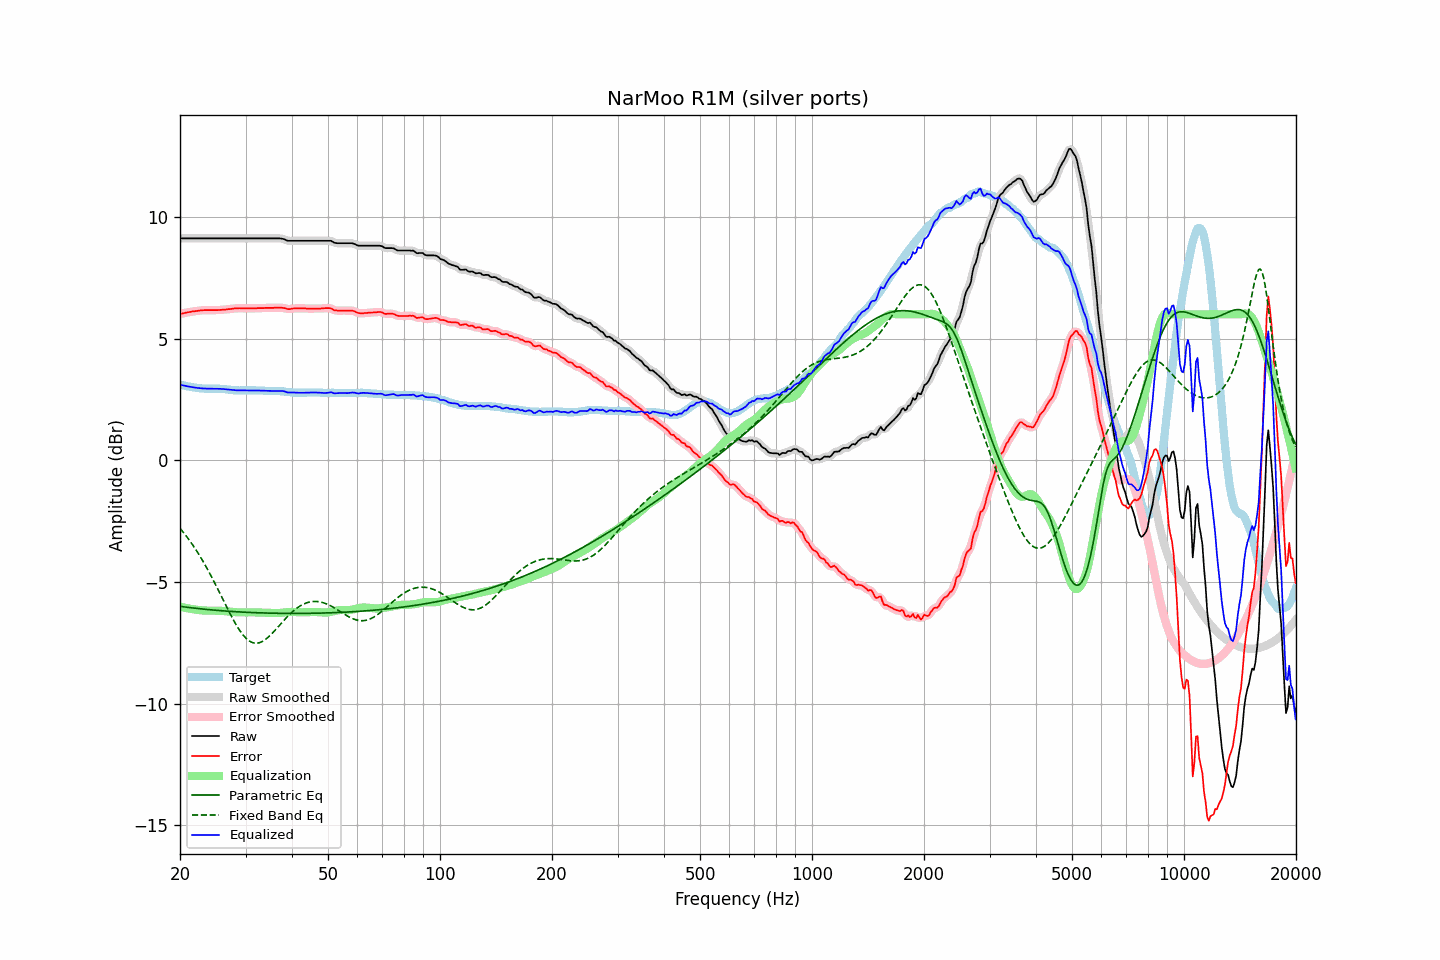

The table this chart was drawn from, first rows:
frequency, raw, error, smoothed, error_smoothed, equalization, parametric_eq, fixed_band_eq, equalized_raw, equalized_smoothed, target
20.00, 9.12, 6.01, 9.12, 6.01, -6.01, -6.00, -2.79, 3.11, 3.11, 3.11
20.20, 9.12, 6.02, 9.12, 6.03, -6.03, -6.01, -2.87, 3.09, 3.09, 3.10
20.40, 9.12, 6.04, 9.12, 6.04, -6.04, -6.02, -2.95, 3.08, 3.08, 3.08
20.61, 9.12, 6.05, 9.12, 6.06, -6.06, -6.02, -3.03, 3.06, 3.06, 3.07
20.81, 9.12, 6.07, 9.12, 6.07, -6.07, -6.03, -3.12, 3.05, 3.05, 3.05
21.02, 9.12, 6.08, 9.12, 6.08, -6.08, -6.04, -3.21, 3.04, 3.04, 3.04
21.23, 9.12, 6.09, 9.12, 6.10, -6.09, -6.05, -3.30, 3.02, 3.02, 3.03
21.44, 9.12, 6.10, 9.12, 6.11, -6.11, -6.06, -3.39, 3.01, 3.01, 3.02
21.66, 9.12, 6.12, 9.12, 6.12, -6.12, -6.06, -3.48, 3.00, 3.00, 3.00
21.87, 9.12, 6.12, 9.12, 6.13, -6.13, -6.07, -3.58, 2.99, 2.99, 3.00
22.09, 9.12, 6.13, 9.12, 6.13, -6.14, -6.08, -3.68, 2.98, 2.98, 2.99
22.31, 9.12, 6.14, 9.12, 6.14, -6.14, -6.09, -3.79, 2.97, 2.97, 2.98
22.54, 9.12, 6.15, 9.12, 6.15, -6.15, -6.09, -3.89, 2.97, 2.97, 2.97
22.76, 9.12, 6.16, 9.12, 6.16, -6.16, -6.10, -4.00, 2.96, 2.96, 2.96
22.99, 9.12, 6.16, 9.12, 6.17, -6.16, -6.11, -4.11, 2.95, 2.95, 2.96
23.22, 9.12, 6.17, 9.12, 6.17, -6.17, -6.11, -4.22, 2.95, 2.95, 2.95
23.45, 9.12, 6.17, 9.12, 6.17, -6.17, -6.12, -4.34, 2.95, 2.95, 2.95
23.69, 9.12, 6.17, 9.12, 6.17, -6.17, -6.13, -4.46, 2.95, 2.95, 2.95
23.92, 9.12, 6.17, 9.12, 6.17, -6.17, -6.13, -4.58, 2.95, 2.95, 2.95
24.16, 9.12, 6.17, 9.12, 6.17, -6.17, -6.14, -4.71, 2.95, 2.95, 2.95
24.40, 9.12, 6.17, 9.12, 6.17, -6.17, -6.15, -4.83, 2.95, 2.95, 2.95
24.65, 9.12, 6.17, 9.12, 6.17, -6.17, -6.15, -4.96, 2.95, 2.95, 2.95
24.89, 9.12, 6.17, 9.12, 6.17, -6.17, -6.16, -5.09, 2.95, 2.95, 2.95
25.14, 9.12, 6.17, 9.12, 6.17, -6.17, -6.16, -5.22, 2.94, 2.94, 2.95
25.39, 9.12, 6.17, 9.12, 6.18, -6.18, -6.17, -5.35, 2.94, 2.94, 2.95
25.65, 9.12, 6.18, 9.12, 6.18, -6.18, -6.17, -5.49, 2.94, 2.94, 2.94
25.91, 9.12, 6.18, 9.12, 6.18, -6.18, -6.18, -5.62, 2.93, 2.93, 2.94
26.16, 9.12, 6.19, 9.12, 6.19, -6.19, -6.18, -5.75, 2.93, 2.93, 2.93
26.43, 9.12, 6.19, 9.12, 6.20, -6.20, -6.19, -5.89, 2.92, 2.92, 2.93
26.69, 9.12, 6.20, 9.12, 6.20, -6.20, -6.19, -6.02, 2.92, 2.92, 2.92
26.96, 9.12, 6.21, 9.12, 6.21, -6.21, -6.20, -6.15, 2.91, 2.91, 2.91
27.23, 9.12, 6.21, 9.12, 6.22, -6.22, -6.20, -6.28, 2.90, 2.90, 2.91
27.50, 9.12, 6.22, 9.12, 6.22, -6.22, -6.21, -6.41, 2.89, 2.89, 2.90
27.77, 9.12, 6.23, 9.12, 6.23, -6.23, -6.21, -6.53, 2.89, 2.89, 2.89
28.05, 9.12, 6.24, 9.12, 6.24, -6.24, -6.22, -6.65, 2.88, 2.88, 2.88
28.33, 9.12, 6.24, 9.12, 6.24, -6.24, -6.22, -6.76, 2.88, 2.88, 2.88
28.62, 9.12, 6.24, 9.12, 6.25, -6.24, -6.22, -6.87, 2.87, 2.87, 2.88
28.90, 9.12, 6.25, 9.12, 6.25, -6.25, -6.23, -6.97, 2.87, 2.87, 2.87
29.19, 9.12, 6.24, 9.12, 6.25, -6.25, -6.23, -7.07, 2.87, 2.87, 2.88
29.48, 9.12, 6.24, 9.12, 6.24, -6.25, -6.23, -7.16, 2.87, 2.87, 2.88
29.78, 9.12, 6.24, 9.12, 6.24, -6.24, -6.24, -7.23, 2.87, 2.87, 2.88
30.08, 9.12, 6.24, 9.12, 6.24, -6.24, -6.24, -7.30, 2.88, 2.88, 2.88
30.38, 9.12, 6.24, 9.12, 6.24, -6.24, -6.24, -7.36, 2.88, 2.88, 2.88
30.68, 9.12, 6.24, 9.12, 6.24, -6.24, -6.25, -7.41, 2.88, 2.88, 2.88
30.99, 9.12, 6.24, 9.12, 6.24, -6.24, -6.25, -7.45, 2.88, 2.88, 2.88
31.30, 9.12, 6.24, 9.12, 6.24, -6.24, -6.25, -7.48, 2.87, 2.87, 2.88
31.61, 9.12, 6.24, 9.12, 6.24, -6.24, -6.26, -7.50, 2.87, 2.87, 2.88
31.93, 9.12, 6.24, 9.12, 6.25, -6.25, -6.26, -7.51, 2.87, 2.87, 2.88
32.24, 9.12, 6.25, 9.12, 6.25, -6.25, -6.26, -7.51, 2.87, 2.87, 2.87
32.57, 9.12, 6.25, 9.12, 6.25, -6.25, -6.26, -7.50, 2.87, 2.87, 2.87
32.89, 9.12, 6.25, 9.12, 6.25, -6.25, -6.27, -7.48, 2.87, 2.87, 2.87
33.22, 9.12, 6.25, 9.12, 6.25, -6.25, -6.27, -7.45, 2.86, 2.86, 2.87
33.55, 9.12, 6.25, 9.12, 6.26, -6.26, -6.27, -7.41, 2.86, 2.86, 2.87
33.89, 9.12, 6.26, 9.12, 6.26, -6.26, -6.27, -7.37, 2.86, 2.86, 2.86
34.23, 9.12, 6.26, 9.12, 6.26, -6.26, -6.27, -7.31, 2.86, 2.86, 2.86
34.57, 9.12, 6.26, 9.12, 6.26, -6.26, -6.28, -7.26, 2.86, 2.86, 2.86
34.92, 9.12, 6.26, 9.12, 6.26, -6.26, -6.28, -7.20, 2.85, 2.85, 2.86
35.27, 9.12, 6.26, 9.12, 6.26, -6.27, -6.28, -7.13, 2.85, 2.85, 2.86
35.62, 9.12, 6.26, 9.12, 6.27, -6.27, -6.28, -7.06, 2.85, 2.85, 2.86
35.97, 9.12, 6.27, 9.12, 6.27, -6.27, -6.28, -6.99, 2.85, 2.85, 2.85
... 635 more rows
